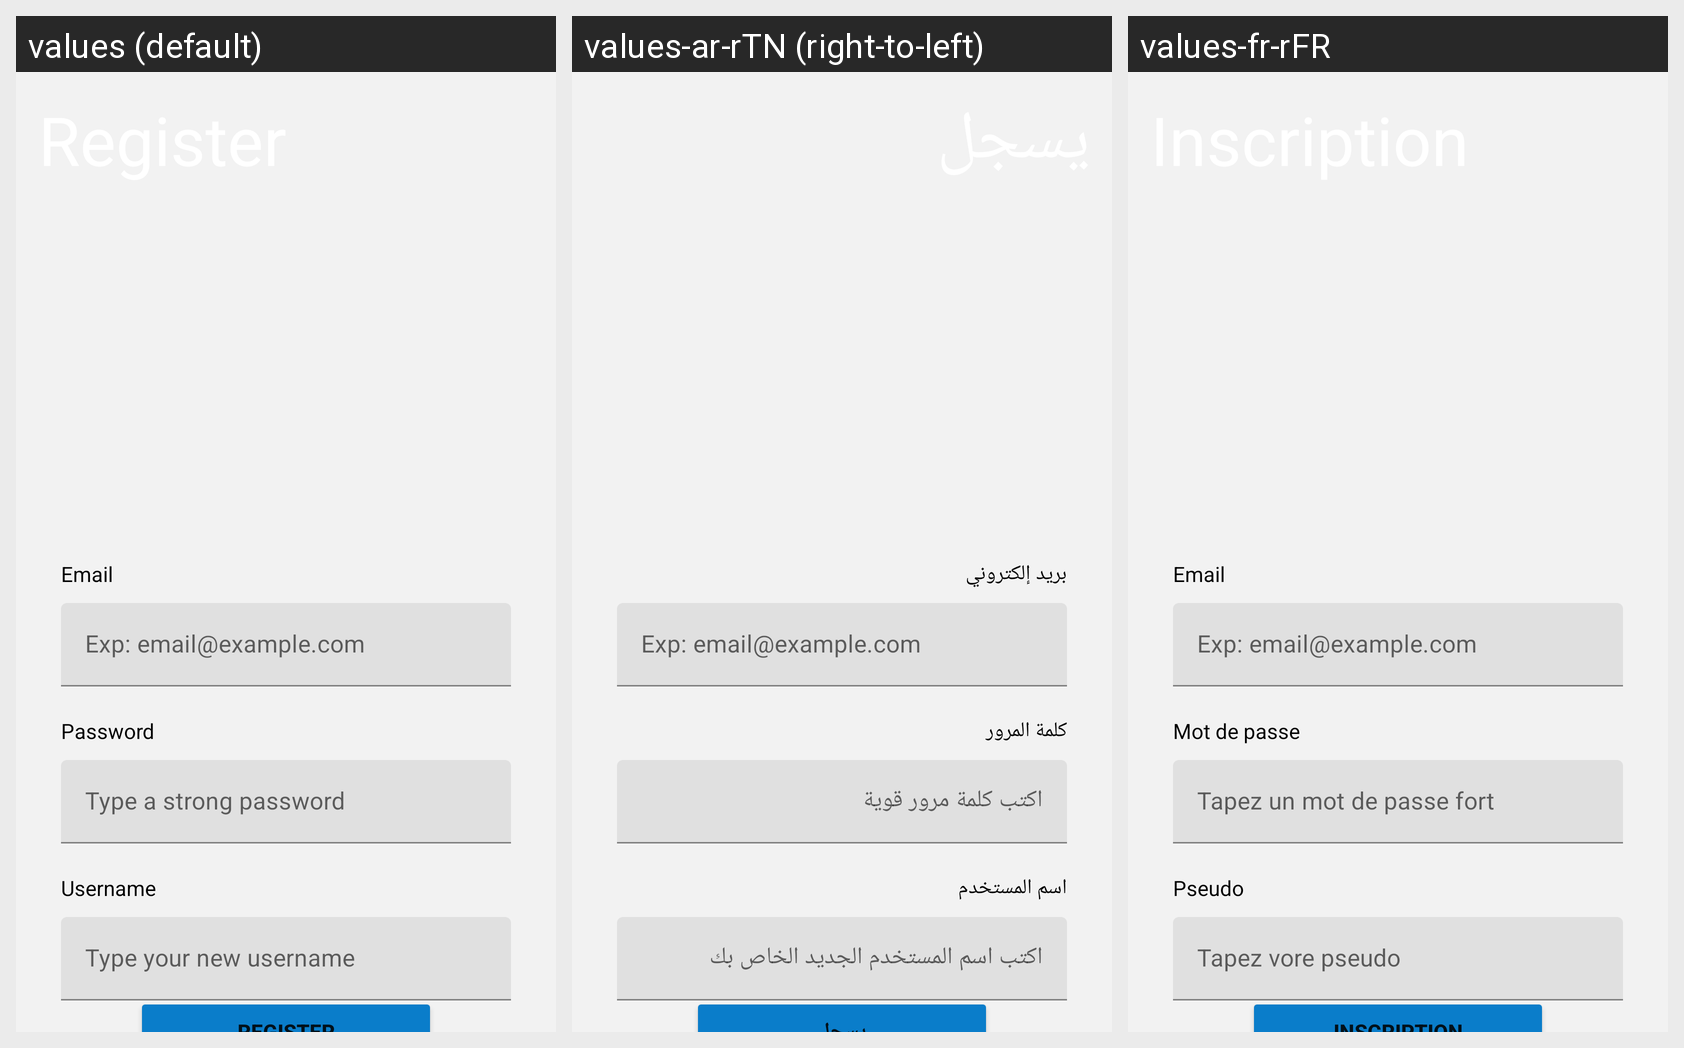

This grid shows one Android layout under several languages. Give, for every string resource on the screen, its name, the default text and each shown locale's text.
Android screen res/layout/activity_register.xml rendered under 3 locales, left to right: values (default), values-ar-rTN (right-to-left), values-fr-rFR. Device: Nexus 5 (rendered at 1080×1920; each locale shown at half size, 540×960, under a caption strip naming it); theme AppTheme.NoActionBar.
Strings drawn on this screen, with the default value and each locale's value (text and hints the layout hard-codes, and strings that could not be matched under every locale, appear in the picture but are not listed):

email
  values: Email
  values-ar-rTN: بريد إلكتروني
  values-fr-rFR: Email

email_hint
  values: Exp: email@example.com
  values-ar-rTN: Exp: email@example.com
  values-fr-rFR: Exp: email@example.com

password
  values: Password
  values-ar-rTN: كلمة المرور
  values-fr-rFR: Mot de passe

username
  values: Username
  values-ar-rTN: اسم المستخدم
  values-fr-rFR: Pseudo

password_hint
  values: Type a strong password
  values-ar-rTN: اكتب كلمة مرور قوية
  values-fr-rFR: Tapez un mot de passe fort

username_hint
  values: Type your new username
  values-ar-rTN: اكتب اسم المستخدم الجديد الخاص بك
  values-fr-rFR: Tapez vore pseudo
